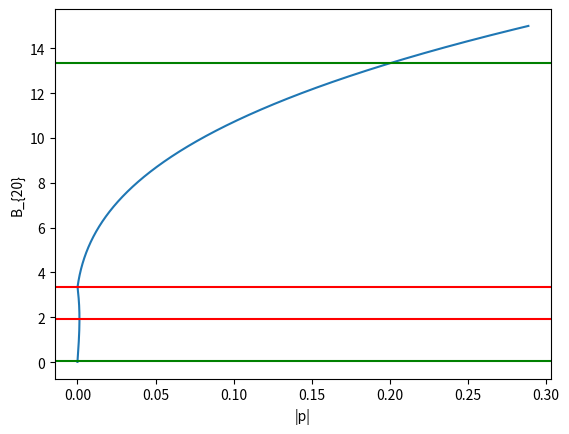

Python code for this plot:
from matplotlib import pyplot as plt
import numpy as np
Gamma= 5e-06
alpha= 4.5001666666666666e-05
sigma= 1.2499999875000003e-05
sigma2= 1.2499999875000002e-09
delta_0= 0.001
B=np.arange(0.01,15,0.001)
p=B*(Gamma+2*sigma)+1j*(2*sigma2+delta_0-2*alpha*B**2)*B
plt.plot(np.abs(p),B)
xplus=np.sqrt((2*(2*sigma2+delta_0)+np.sqrt((2*sigma2+delta_0)**2-3*(Gamma+2*sigma)**2))/(6*alpha))
xminus=np.sqrt((2*(2*sigma2+delta_0)-np.sqrt((2*sigma2+delta_0)**2-3*(Gamma+2*sigma)**2))/(6*alpha))
B_minus=np.sqrt((4*delta_0-2*np.sqrt(4*delta_0**2-3*Gamma**2))/alpha)
B_plus=np.sqrt((4*delta_0+2*np.sqrt(4*delta_0**2-3*Gamma**2))/alpha)
plt.axhline(y=xplus,color='red')
plt.axhline(y=xminus,color='red')
plt.axhline(y=B_plus,color='green')
plt.axhline(y=B_minus,color='green')
plt.xlabel('|p|')
plt.ylabel('B_{20}')
# plt.text(xminus+0.1,5,'$x_{-}$',fontsize=14,color='red')
# plt.text(xplus+0.1,5,'$x_{+}$',fontsize=14,color='red')
# plt.text(B_minus+0.1,5,'$y_{-}$',fontsize=14,color='green')
# plt.text(B_plus+0.1,5,'$y_{+}$',fontsize=14,color='green')
plt.show()
